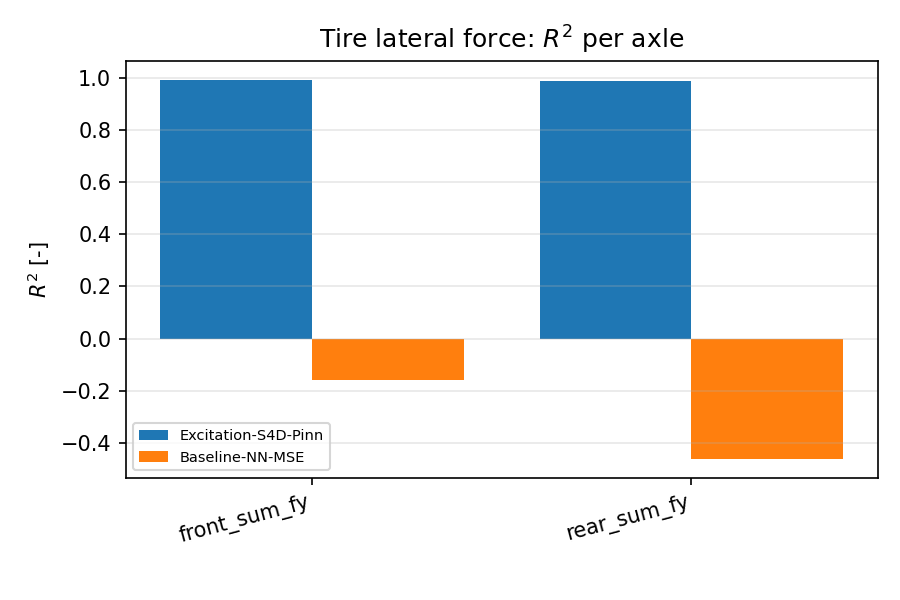

The table this chart was drawn from, first rows:
scenario, category, value
Excitation-S4D-Pinn, front_sum_fy, 0.993
Excitation-S4D-Pinn, rear_sum_fy, 0.987
Baseline-NN-MSE, front_sum_fy, -0.16
Baseline-NN-MSE, rear_sum_fy, -0.461
